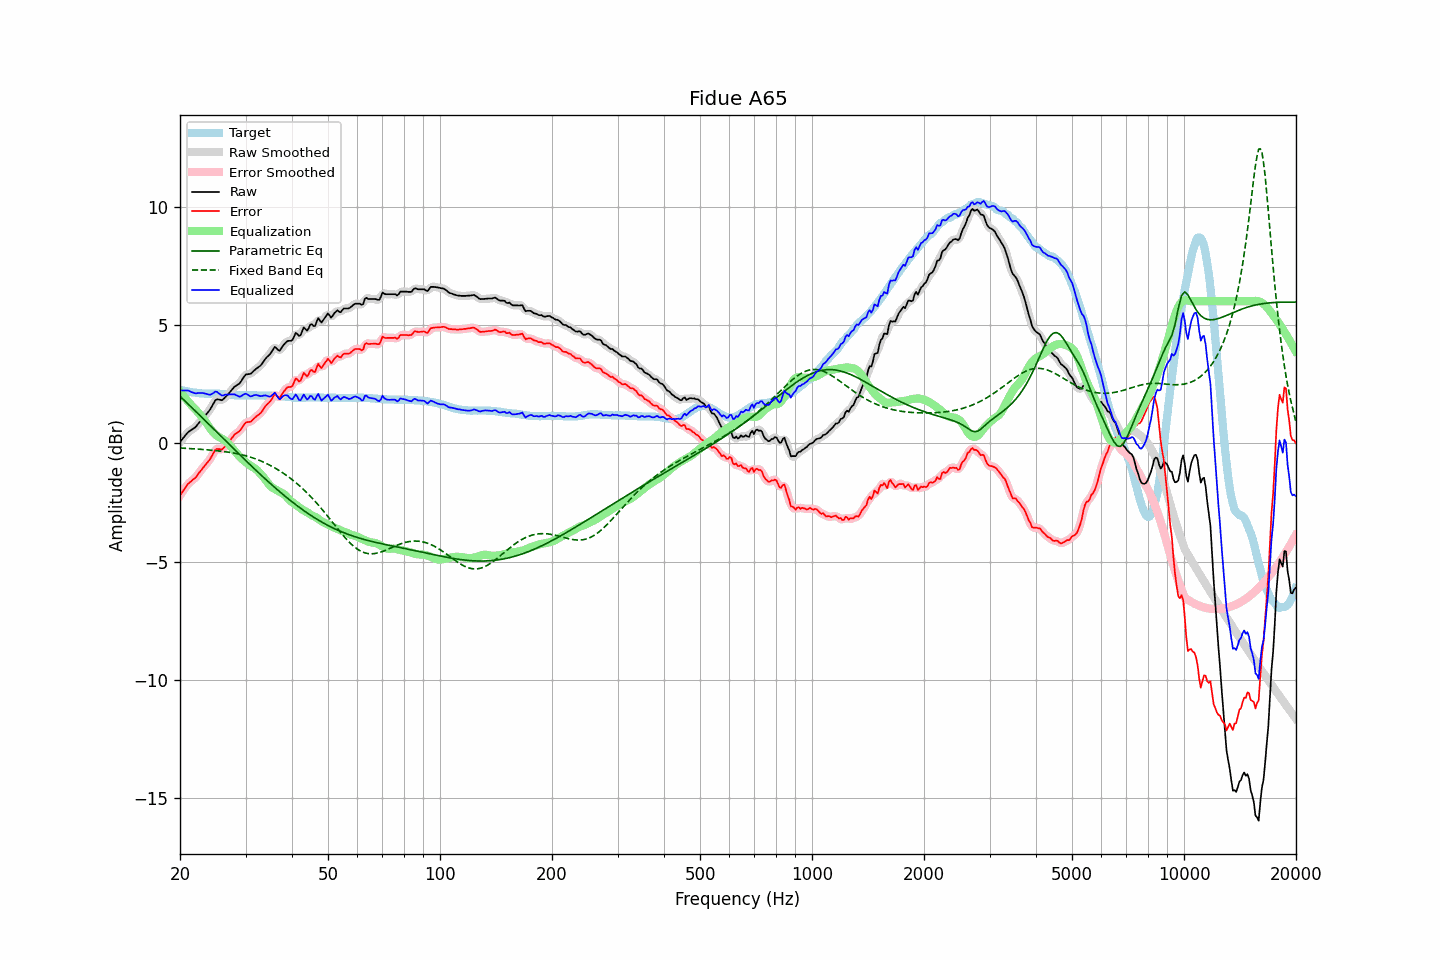

The data file committed next to this chart (first rows):
frequency, raw, error, smoothed, error_smoothed, equalization, parametric_eq, fixed_band_eq, equalized_raw, equalized_smoothed, target
20.00, 0.04, -2.21, 0.04, -2.22, 2.18, 1.98, -0.20, 2.22, 2.22, 2.25
20.20, 0.13, -2.11, 0.13, -2.11, 2.09, 1.92, -0.21, 2.23, 2.23, 2.24
20.40, 0.21, -2.01, 0.22, -2.00, 2.01, 1.85, -0.21, 2.22, 2.23, 2.22
20.61, 0.30, -1.91, 0.30, -1.91, 1.93, 1.79, -0.21, 2.23, 2.23, 2.21
20.81, 0.38, -1.81, 0.39, -1.81, 1.84, 1.72, -0.22, 2.23, 2.23, 2.19
21.02, 0.46, -1.72, 0.46, -1.73, 1.76, 1.66, -0.22, 2.23, 2.22, 2.18
21.23, 0.51, -1.66, 0.51, -1.66, 1.69, 1.59, -0.23, 2.20, 2.20, 2.17
21.44, 0.55, -1.61, 0.56, -1.60, 1.61, 1.53, -0.23, 2.16, 2.17, 2.16
21.66, 0.60, -1.54, 0.60, -1.55, 1.54, 1.46, -0.24, 2.14, 2.14, 2.14
21.87, 0.64, -1.50, 0.65, -1.49, 1.47, 1.40, -0.24, 2.11, 2.12, 2.14
22.09, 0.70, -1.43, 0.71, -1.42, 1.40, 1.33, -0.24, 2.10, 2.11, 2.13
22.31, 0.79, -1.33, 0.79, -1.34, 1.32, 1.26, -0.25, 2.12, 2.11, 2.12
22.54, 0.87, -1.24, 0.87, -1.24, 1.25, 1.20, -0.25, 2.12, 2.12, 2.11
22.76, 0.95, -1.15, 0.96, -1.15, 1.17, 1.13, -0.26, 2.12, 2.12, 2.10
22.99, 1.04, -1.06, 1.04, -1.06, 1.08, 1.06, -0.26, 2.12, 2.12, 2.10
23.22, 1.11, -0.98, 1.12, -0.98, 0.99, 1.00, -0.27, 2.11, 2.11, 2.09
23.45, 1.19, -0.90, 1.19, -0.90, 0.90, 0.93, -0.28, 2.09, 2.09, 2.09
23.69, 1.27, -0.82, 1.27, -0.82, 0.80, 0.86, -0.28, 2.07, 2.07, 2.09
23.92, 1.36, -0.74, 1.36, -0.73, 0.70, 0.80, -0.29, 2.05, 2.05, 2.09
24.16, 1.45, -0.64, 1.46, -0.63, 0.60, 0.73, -0.29, 2.05, 2.06, 2.09
24.40, 1.58, -0.52, 1.58, -0.51, 0.51, 0.66, -0.30, 2.09, 2.09, 2.09
24.65, 1.69, -0.40, 1.70, -0.39, 0.43, 0.60, -0.31, 2.13, 2.13, 2.09
24.89, 1.81, -0.28, 1.79, -0.30, 0.37, 0.53, -0.31, 2.18, 2.16, 2.09
25.14, 1.85, -0.24, 1.84, -0.25, 0.32, 0.46, -0.32, 2.17, 2.16, 2.09
25.39, 1.84, -0.25, 1.85, -0.24, 0.27, 0.39, -0.33, 2.11, 2.12, 2.09
25.65, 1.83, -0.25, 1.83, -0.26, 0.23, 0.33, -0.33, 2.07, 2.06, 2.08
25.91, 1.81, -0.27, 1.83, -0.25, 0.20, 0.26, -0.34, 2.01, 2.03, 2.08
26.16, 1.86, -0.21, 1.87, -0.21, 0.16, 0.19, -0.35, 2.02, 2.03, 2.07
26.43, 1.93, -0.14, 1.93, -0.15, 0.11, 0.13, -0.36, 2.05, 2.04, 2.07
26.69, 2.00, -0.06, 2.00, -0.06, 0.06, 0.06, -0.37, 2.06, 2.06, 2.06
26.96, 2.07, 0.02, 2.08, 0.02, -0.02, -0.01, -0.38, 2.06, 2.06, 2.05
27.23, 2.15, 0.10, 2.15, 0.10, -0.09, -0.08, -0.39, 2.06, 2.06, 2.05
27.50, 2.23, 0.19, 2.24, 0.19, -0.17, -0.14, -0.40, 2.06, 2.06, 2.04
27.77, 2.31, 0.28, 2.32, 0.28, -0.25, -0.21, -0.41, 2.06, 2.06, 2.03
28.05, 2.39, 0.37, 2.38, 0.36, -0.33, -0.28, -0.42, 2.06, 2.05, 2.02
28.33, 2.43, 0.41, 2.43, 0.41, -0.41, -0.34, -0.44, 2.03, 2.03, 2.02
28.62, 2.48, 0.46, 2.48, 0.46, -0.49, -0.41, -0.45, 2.00, 1.99, 2.02
28.90, 2.52, 0.51, 2.54, 0.52, -0.56, -0.48, -0.47, 1.96, 1.98, 2.01
29.19, 2.61, 0.59, 2.62, 0.60, -0.63, -0.54, -0.48, 1.98, 1.99, 2.02
29.48, 2.72, 0.70, 2.72, 0.70, -0.69, -0.61, -0.50, 2.03, 2.03, 2.02
29.78, 2.82, 0.80, 2.82, 0.79, -0.75, -0.67, -0.51, 2.07, 2.07, 2.02
30.08, 2.90, 0.88, 2.89, 0.86, -0.81, -0.74, -0.53, 2.09, 2.08, 2.02
30.38, 2.91, 0.89, 2.91, 0.89, -0.86, -0.81, -0.55, 2.05, 2.05, 2.02
30.68, 2.92, 0.90, 2.93, 0.90, -0.91, -0.87, -0.57, 2.01, 2.01, 2.02
30.99, 2.93, 0.91, 2.95, 0.92, -0.96, -0.94, -0.59, 1.97, 1.99, 2.02
31.30, 2.99, 0.97, 3.00, 0.97, -1.00, -1.00, -0.62, 1.99, 2.00, 2.02
31.61, 3.06, 1.04, 3.06, 1.03, -1.04, -1.07, -0.64, 2.03, 2.02, 2.02
31.93, 3.12, 1.10, 3.12, 1.10, -1.09, -1.13, -0.66, 2.04, 2.03, 2.02
32.24, 3.17, 1.16, 3.17, 1.16, -1.14, -1.19, -0.69, 2.03, 2.03, 2.01
32.57, 3.22, 1.21, 3.22, 1.21, -1.21, -1.26, -0.71, 2.01, 2.01, 2.01
32.89, 3.27, 1.26, 3.28, 1.27, -1.29, -1.32, -0.74, 1.99, 2.00, 2.01
33.22, 3.35, 1.34, 3.36, 1.35, -1.36, -1.38, -0.77, 1.99, 2.00, 2.01
33.55, 3.45, 1.44, 3.45, 1.44, -1.44, -1.45, -0.80, 2.01, 2.01, 2.01
33.89, 3.55, 1.55, 3.55, 1.54, -1.53, -1.51, -0.83, 2.02, 2.01, 2.00
34.23, 3.63, 1.63, 3.63, 1.62, -1.63, -1.57, -0.87, 2.01, 2.00, 2.00
34.57, 3.69, 1.69, 3.70, 1.69, -1.72, -1.63, -0.90, 1.98, 1.98, 2.00
34.92, 3.76, 1.76, 3.77, 1.77, -1.80, -1.69, -0.93, 1.97, 1.98, 2.00
35.27, 3.86, 1.86, 3.88, 1.88, -1.86, -1.75, -0.97, 2.01, 2.02, 2.00
35.62, 3.97, 1.97, 3.98, 1.97, -1.90, -1.81, -1.01, 2.07, 2.07, 2.00
35.97, 4.07, 2.08, 4.02, 2.03, -1.94, -1.87, -1.05, 2.14, 2.09, 1.99
... 635 more rows
